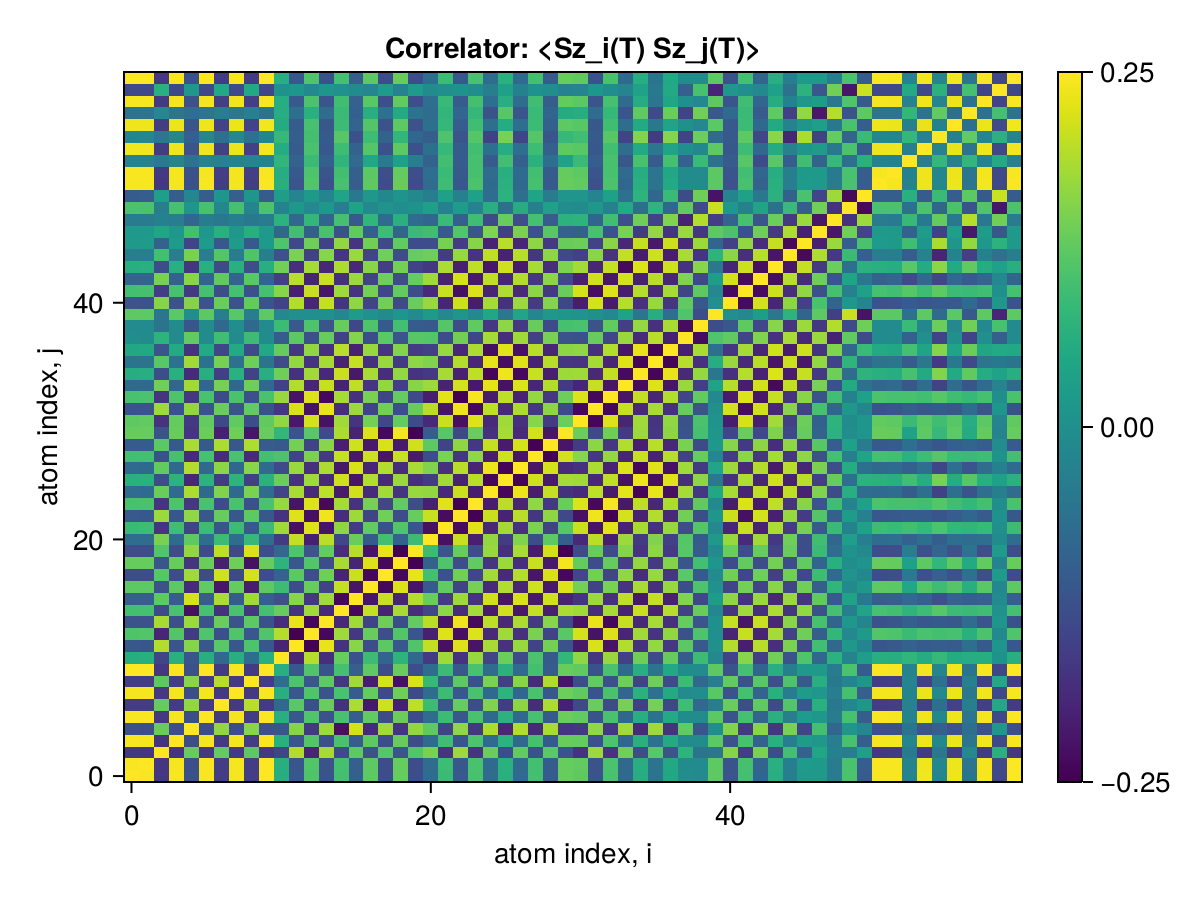

The table this chart was drawn from, first rows:
x1, x2, x3, x4, x5, x6, x7, x8, x9, x10, x11, x12, x13, x14, x15, x16, x17, x18, x19, x20, x21, x22, x23, x24
0.25, 0.2465, -0.1664, 0.2449, -0.1246, 0.2456, -0.1579, 0.2433, -0.1581, 0.2486, 0.06328, -0.111, 0.1128, -0.1201, 0.1021, -0.09762, 0.1258, -0.1311, 0.1345, -0.131, -0.07018, 0.09143, -0.1099, 0.1059
0.2465, 0.25, -0.1698, 0.2443, -0.1252, 0.245, -0.1579, 0.2428, -0.1579, 0.248, 0.06649, -0.1143, 0.1161, -0.1226, 0.1031, -0.09842, 0.126, -0.1313, 0.1345, -0.1312, -0.07306, 0.09449, -0.1124, 0.1084
-0.1664, -0.1698, 0.25, -0.1715, 0.1356, -0.1666, 0.1318, -0.165, 0.1251, -0.1678, -0.1452, 0.1941, -0.196, 0.185, -0.1358, 0.1267, -0.1219, 0.1201, -0.115, 0.1158, 0.1505, -0.1722, 0.1762, -0.1723
0.2449, 0.2443, -0.1715, 0.25, -0.1295, 0.2433, -0.1591, 0.2412, -0.1578, 0.2463, 0.06822, -0.1161, 0.1179, -0.1252, 0.107, -0.1022, 0.1278, -0.1325, 0.1352, -0.1318, -0.07494, 0.09637, -0.1149, 0.1109
-0.1246, -0.1252, 0.1356, -0.1295, 0.25, -0.1289, 0.1693, -0.1286, 0.161, -0.1259, -0.1179, 0.1592, -0.1628, 0.176, -0.2273, 0.2176, -0.1874, 0.1805, -0.1713, 0.1695, 0.1271, -0.1492, 0.1673, -0.1658
0.2456, 0.245, -0.1666, 0.2433, -0.1289, 0.25, -0.1622, 0.242, -0.1601, 0.247, 0.06476, -0.1126, 0.1144, -0.122, 0.1063, -0.1017, 0.1299, -0.1348, 0.1375, -0.134, -0.07175, 0.09319, -0.1117, 0.1078
-0.1579, -0.1579, 0.1318, -0.1591, 0.1693, -0.1622, 0.25, -0.1644, 0.1979, -0.1592, -0.08149, 0.1223, -0.1255, 0.1376, -0.1781, 0.1879, -0.2172, 0.2134, -0.2038, 0.2003, 0.0939, -0.1161, 0.1344, -0.1327
0.2433, 0.2428, -0.165, 0.2412, -0.1286, 0.242, -0.1644, 0.25, -0.1644, 0.2447, 0.06364, -0.1111, 0.113, -0.1207, 0.1069, -0.1038, 0.1321, -0.1374, 0.1408, -0.1373, -0.07105, 0.09253, -0.1111, 0.1072
-0.1581, -0.1579, 0.1251, -0.1578, 0.161, -0.1601, 0.1979, -0.1644, 0.25, -0.1592, -0.07138, 0.1107, -0.114, 0.1264, -0.17, 0.1794, -0.209, 0.2166, -0.2261, 0.2224, 0.08541, -0.1077, 0.1259, -0.1244
0.2486, 0.248, -0.1678, 0.2463, -0.1259, 0.247, -0.1592, 0.2447, -0.1592, 0.25, 0.06456, -0.1124, 0.1142, -0.1215, 0.1033, -0.09871, 0.1268, -0.1322, 0.1356, -0.1321, -0.07123, 0.09265, -0.1112, 0.1071
0.06328, 0.06649, -0.1452, 0.06822, -0.1179, 0.06476, -0.08149, 0.06364, -0.07138, 0.06456, 0.25, -0.1984, 0.1945, -0.182, 0.1341, -0.1239, 0.09372, -0.08612, 0.07525, -0.07795, -0.1645, 0.1801, -0.1763, 0.1737
-0.111, -0.1143, 0.1941, -0.1161, 0.1592, -0.1126, 0.1223, -0.1111, 0.1107, -0.1124, -0.1984, 0.25, -0.246, 0.2329, -0.1747, 0.1627, -0.1322, 0.1243, -0.1124, 0.115, 0.205, -0.2268, 0.2251, -0.2214
0.1128, 0.1161, -0.196, 0.1179, -0.1628, 0.1144, -0.1255, 0.113, -0.114, 0.1142, 0.1945, -0.246, 0.25, -0.2365, 0.1783, -0.1663, 0.1358, -0.1279, 0.116, -0.1185, -0.2033, 0.2253, -0.2278, 0.2241
-0.1201, -0.1226, 0.185, -0.1252, 0.176, -0.122, 0.1376, -0.1207, 0.1264, -0.1215, -0.182, 0.2329, -0.2365, 0.25, -0.1917, 0.1797, -0.1491, 0.1412, -0.1293, 0.1317, 0.199, -0.2211, 0.2392, -0.2356
0.1021, 0.1031, -0.1358, 0.107, -0.2273, 0.1063, -0.1781, 0.1069, -0.17, 0.1033, 0.1341, -0.1747, 0.1783, -0.1917, 0.25, -0.2366, 0.206, -0.1973, 0.1854, -0.1839, -0.1432, 0.1654, -0.1835, 0.1822
-0.09762, -0.09842, 0.1267, -0.1022, 0.2176, -0.1017, 0.1879, -0.1038, 0.1794, -0.09871, -0.1239, 0.1627, -0.1663, 0.1797, -0.2366, 0.25, -0.2191, 0.2093, -0.1973, 0.1952, 0.1369, -0.1594, 0.1775, -0.1766
0.1258, 0.126, -0.1219, 0.1278, -0.1874, 0.1299, -0.2172, 0.1321, -0.209, 0.1268, 0.09372, -0.1322, 0.1358, -0.1491, 0.206, -0.2191, 0.25, -0.2371, 0.2238, -0.2207, -0.1071, 0.1295, -0.1476, 0.1466
-0.1311, -0.1313, 0.1201, -0.1325, 0.1805, -0.1348, 0.2134, -0.1374, 0.2166, -0.1322, -0.08612, 0.1243, -0.1279, 0.1412, -0.1973, 0.2093, -0.2371, 0.25, -0.2361, 0.2327, 0.1021, -0.1246, 0.1428, -0.1418
0.1345, 0.1345, -0.115, 0.1352, -0.1713, 0.1375, -0.2038, 0.1408, -0.2261, 0.1356, 0.07525, -0.1124, 0.116, -0.1293, 0.1854, -0.1973, 0.2238, -0.2361, 0.25, -0.2461, -0.09081, 0.1133, -0.1315, 0.1305
-0.131, -0.1312, 0.1158, -0.1318, 0.1695, -0.134, 0.2003, -0.1373, 0.2224, -0.1321, -0.07795, 0.115, -0.1185, 0.1317, -0.1839, 0.1952, -0.2207, 0.2327, -0.2461, 0.25, 0.09365, -0.1163, 0.1343, -0.1334
-0.07018, -0.07306, 0.1505, -0.07494, 0.1271, -0.07175, 0.0939, -0.07105, 0.08541, -0.07123, -0.1645, 0.205, -0.2033, 0.199, -0.1432, 0.1369, -0.1071, 0.1021, -0.09081, 0.09365, 0.25, -0.227, 0.2087, -0.205
0.09143, 0.09449, -0.1722, 0.09637, -0.1492, 0.09319, -0.1161, 0.09253, -0.1077, 0.09265, 0.1801, -0.2268, 0.2253, -0.2211, 0.1654, -0.1594, 0.1295, -0.1246, 0.1133, -0.1163, -0.227, 0.25, -0.2314, 0.2276
-0.1099, -0.1124, 0.1762, -0.1149, 0.1673, -0.1117, 0.1344, -0.1111, 0.1259, -0.1112, -0.1763, 0.2251, -0.2278, 0.2392, -0.1835, 0.1775, -0.1476, 0.1428, -0.1315, 0.1343, 0.2087, -0.2314, 0.25, -0.2457
0.1059, 0.1084, -0.1723, 0.1109, -0.1658, 0.1078, -0.1327, 0.1072, -0.1244, 0.1071, 0.1737, -0.2214, 0.2241, -0.2356, 0.1822, -0.1766, 0.1466, -0.1418, 0.1305, -0.1334, -0.205, 0.2276, -0.2457, 0.25
-0.072, -0.07427, 0.1374, -0.07677, 0.1898, -0.07585, 0.1565, -0.07777, 0.1509, -0.07308, -0.1473, 0.1859, -0.1887, 0.2002, -0.2109, 0.2153, -0.1864, 0.1817, -0.1706, 0.1735, 0.1694, -0.1921, 0.2102, -0.2094
0.0683, 0.07031, -0.1287, 0.07304, -0.1933, 0.07236, -0.1598, 0.07459, -0.1545, 0.06933, 0.1391, -0.1759, 0.1788, -0.1902, 0.2146, -0.2206, 0.1917, -0.187, 0.1759, -0.1788, -0.1594, 0.1817, -0.1994, 0.1987
-0.07622, -0.07812, 0.1309, -0.08069, 0.1944, -0.08022, 0.1654, -0.08246, 0.1611, -0.07728, -0.1367, 0.1744, -0.1772, 0.189, -0.2149, 0.2213, -0.1964, 0.1933, -0.1821, 0.1849, 0.1566, -0.1794, 0.1974, -0.1967
0.101, 0.102, -0.1232, 0.104, -0.187, 0.1048, -0.1848, 0.1073, -0.1873, 0.1021, 0.1102, -0.1476, 0.1508, -0.1633, 0.2053, -0.2141, 0.2133, -0.2199, 0.2088, -0.2115, -0.1286, 0.1511, -0.1691, 0.1683
-0.1047, -0.1056, 0.1232, -0.1075, 0.187, -0.1084, 0.1872, -0.111, 0.1909, -0.1057, -0.1079, 0.1454, -0.1487, 0.1613, -0.2049, 0.2139, -0.2151, 0.2221, -0.2124, 0.2152, 0.126, -0.1487, 0.1668, -0.166
0.1344, 0.1346, -0.1196, 0.1352, -0.1732, 0.1375, -0.2038, 0.1408, -0.221, 0.1355, 0.08105, -0.119, 0.1225, -0.1358, 0.1876, -0.1989, 0.2243, -0.2363, 0.2426, -0.2453, -0.09747, 0.1202, -0.1384, 0.1374
0.128, 0.13, -0.1767, 0.1326, -0.1667, 0.1294, -0.1381, 0.1283, -0.1312, 0.1294, 0.1673, -0.2158, 0.2174, -0.2246, 0.1798, -0.171, 0.1464, -0.1426, 0.1329, -0.1351, -0.1912, 0.21, -0.2271, 0.2235
-0.1201, -0.1223, 0.1769, -0.1249, 0.1689, -0.1218, 0.1375, -0.1208, 0.1295, -0.1214, -0.1719, 0.2208, -0.2231, 0.2329, -0.1833, 0.1761, -0.1482, 0.1437, -0.1331, 0.1356, 0.1989, -0.2211, 0.2393, -0.2357
0.1067, 0.1092, -0.1731, 0.1117, -0.1681, 0.1086, -0.135, 0.1081, -0.1267, 0.1079, 0.1742, -0.2222, 0.2249, -0.2364, 0.1846, -0.1792, 0.1493, -0.1445, 0.1332, -0.136, -0.206, 0.2285, -0.2465, 0.2431
-0.07839, -0.08072, 0.1445, -0.0832, 0.1806, -0.08169, 0.1473, -0.08294, 0.1411, -0.0795, -0.1529, 0.1934, -0.1961, 0.2074, -0.2004, 0.2021, -0.1729, 0.1683, -0.1572, 0.1601, 0.1775, -0.1998, 0.2175, -0.2158
0.06279, 0.06504, -0.1292, 0.06753, -0.1879, 0.06684, -0.1543, 0.06906, -0.1491, 0.06381, 0.1419, -0.1783, 0.181, -0.1923, 0.2096, -0.2151, 0.1862, -0.1816, 0.1705, -0.1734, -0.1626, 0.1848, -0.2024, 0.2017
-0.05588, -0.05808, 0.122, -0.06053, 0.1799, -0.05985, 0.1466, -0.06205, 0.1415, -0.05684, -0.1365, 0.1708, -0.1734, 0.1843, -0.2015, 0.2069, -0.1782, 0.1737, -0.1628, 0.1657, 0.1563, -0.1775, 0.1943, -0.1937
0.05016, 0.05235, -0.1171, 0.0548, -0.1751, 0.05411, -0.1415, 0.05633, -0.1369, 0.05108, 0.1335, -0.1664, 0.1689, -0.1795, 0.1969, -0.2024, 0.1735, -0.1689, 0.1585, -0.1615, -0.1528, 0.1734, -0.1897, 0.1892
-0.005646, -0.007593, 0.0745, -0.009929, 0.1301, -0.009244, 0.0966, -0.01146, 0.09401, -0.006217, -0.1037, 0.1246, -0.1265, 0.1345, -0.1519, 0.1573, -0.1285, 0.1238, -0.1165, 0.1198, 0.119, -0.1334, 0.1446, -0.1448
-0.01031, -0.008438, -0.05939, -0.006139, -0.1142, -0.006826, -0.08068, -0.004605, -0.07838, -0.009857, 0.09326, -0.1099, 0.1116, -0.1186, 0.1361, -0.1414, 0.1127, -0.1079, 0.101, -0.1043, -0.1072, 0.1194, -0.1288, 0.1292
0.127, 0.1257, -0.05188, 0.1237, -0.003396, 0.1244, -0.03679, 0.1222, -0.03796, 0.1274, -0.01592, 0.0009922, -0.0009459, 0.0009576, -0.01885, 0.02377, 0.004639, -0.00969, 0.01484, -0.01144, 0.01977, -0.01549, 0.01118, -0.0134
-0.1184, -0.1202, 0.1607, -0.1223, 0.1592, -0.12, 0.1368, -0.1195, 0.131, -0.1196, -0.1493, 0.1942, -0.1966, 0.2065, -0.1711, 0.1666, -0.1465, 0.1438, -0.1351, 0.1371, 0.1737, -0.1949, 0.2121, -0.209
0.1016, 0.1038, -0.1606, 0.1063, -0.1629, 0.1036, -0.1314, 0.1032, -0.1239, 0.1028, 0.1611, -0.2056, 0.208, -0.2181, 0.1787, -0.1738, 0.1458, -0.1412, 0.1307, -0.1333, -0.1876, 0.2087, -0.2257, 0.2227
-0.08628, -0.0885, 0.1489, -0.09098, 0.1614, -0.08862, 0.129, -0.08877, 0.1219, -0.08739, -0.1545, 0.1958, -0.1982, 0.2083, -0.1786, 0.1758, -0.1472, 0.1425, -0.1318, 0.1345, 0.1799, -0.2005, 0.2169, -0.2145
0.06404, 0.0663, -0.131, 0.06875, -0.169, 0.06733, -0.1356, 0.06869, -0.1296, 0.06504, 0.1437, -0.1804, 0.1829, -0.1935, 0.1891, -0.1912, 0.162, -0.1574, 0.1464, -0.1493, -0.1668, 0.1873, -0.2036, 0.2023
-0.03361, -0.03571, 0.1016, -0.03811, 0.1507, -0.03713, 0.1172, -0.03903, 0.1122, -0.03439, -0.1229, 0.1513, -0.1535, 0.1628, -0.1719, 0.176, -0.147, 0.1423, -0.132, 0.135, 0.1418, -0.1593, 0.1729, -0.1725
0.02141, 0.02344, -0.08971, 0.02582, -0.1462, 0.02513, -0.1126, 0.02735, -0.1081, 0.0221, 0.1144, -0.1396, 0.1417, -0.1506, 0.168, -0.1734, 0.1446, -0.1399, 0.1298, -0.1327, -0.1313, 0.1479, -0.1607, 0.1607
0.02226, 0.02046, 0.04801, 0.01819, 0.1021, 0.01888, 0.06858, 0.01666, 0.06524, 0.02191, -0.08539, 0.09876, -0.1002, 0.1065, -0.124, 0.1293, -0.1006, 0.0958, -0.08742, 0.09055, 0.09841, -0.1088, 0.1166, -0.1173
-0.04266, -0.04096, -0.02855, -0.03874, -0.08162, -0.03943, -0.04812, -0.03721, -0.04612, -0.04246, 0.07183, -0.07973, 0.08092, -0.086, 0.1036, -0.1088, 0.08017, -0.07533, 0.06891, -0.07223, -0.08299, 0.09061, -0.09618, 0.09713
0.1092, 0.1079, -0.03645, 0.1059, 0.01274, 0.1066, -0.01938, 0.1043, -0.02035, 0.1096, -0.02559, 0.01511, -0.01532, 0.01635, -0.0348, 0.03987, -0.01254, 0.007922, -0.002678, 0.006056, 0.03077, -0.02881, 0.02642, -0.02839
-0.1029, -0.1016, 0.03069, -0.09961, -0.0188, -0.1002, 0.01311, -0.09799, 0.01408, -0.1032, 0.02942, -0.0206, 0.02089, -0.0223, 0.04082, -0.04593, 0.01877, -0.01423, 0.008923, -0.01229, -0.03512, 0.03401, -0.03234, 0.03422
0.2461, 0.2455, -0.1677, 0.2439, -0.1265, 0.2446, -0.1588, 0.2424, -0.1587, 0.2475, 0.06634, -0.1141, 0.116, -0.1233, 0.1046, -0.1001, 0.1273, -0.1325, 0.1356, -0.1322, -0.07341, 0.09483, -0.1134, 0.1093
0.2452, 0.2445, -0.1646, 0.2428, -0.1233, 0.2435, -0.1566, 0.2414, -0.1567, 0.2465, 0.06235, -0.1093, 0.1111, -0.1182, 0.1008, -0.09641, 0.1245, -0.1299, 0.1333, -0.1298, -0.06866, 0.0897, -0.1079, 0.1039
-0.0271, -0.02544, -0.04132, -0.02324, -0.05944, -0.02518, -0.0269, -0.02452, -0.02214, -0.02686, 0.0799, -0.09088, 0.09176, -0.09568, 0.07804, -0.07696, 0.04856, -0.04368, 0.03564, -0.03861, -0.09462, 0.1005, -0.1047, 0.1043
0.2407, 0.24, -0.1602, 0.2383, -0.1181, 0.239, -0.1514, 0.2368, -0.1516, 0.242, 0.05932, -0.105, 0.1067, -0.1135, 0.09552, -0.09099, 0.1191, -0.1245, 0.128, -0.1245, -0.06527, 0.0856, -0.1032, 0.09931
-0.02088, -0.01906, -0.04956, -0.0168, -0.09831, -0.01768, -0.06483, -0.01569, -0.06073, -0.02052, 0.08667, -0.1004, 0.1018, -0.1079, 0.1198, -0.1242, 0.09541, -0.0906, 0.08148, -0.08454, -0.1005, 0.1106, -0.1181, 0.1185
0.2393, 0.2386, -0.1589, 0.2369, -0.1165, 0.2376, -0.1498, 0.2354, -0.15, 0.2406, 0.05839, -0.1037, 0.1054, -0.1121, 0.09389, -0.08932, 0.1175, -0.1228, 0.1264, -0.1229, -0.06424, 0.08435, -0.1018, 0.09789
-0.05604, -0.05441, -0.01582, -0.05223, -0.0681, -0.05292, -0.03462, -0.0507, -0.03181, -0.05595, 0.06303, -0.06727, 0.06825, -0.07248, 0.09015, -0.09528, 0.06668, -0.0618, 0.05423, -0.05742, -0.07311, 0.07878, -0.08266, 0.08381
0.2439, 0.2432, -0.1633, 0.2415, -0.1211, 0.2422, -0.1544, 0.24, -0.1545, 0.2452, 0.06144, -0.108, 0.1097, -0.1168, 0.09852, -0.09397, 0.1221, -0.1275, 0.1309, -0.1274, -0.0677, 0.08846, -0.1065, 0.1025
-0.1404, -0.1392, 0.066, -0.1373, 0.01846, -0.1379, 0.05068, -0.1357, 0.05138, -0.141, 0.005167, 0.0137, -0.01395, 0.01478, 0.003698, -0.008667, -0.01869, 0.02342, -0.02822, 0.02482, -0.007674, 0.001335, 0.004683, -0.002239
0.2486, 0.248, -0.1678, 0.2463, -0.1259, 0.247, -0.1592, 0.2447, -0.1592, 0.25, 0.06456, -0.1124, 0.1142, -0.1215, 0.1033, -0.09872, 0.1268, -0.1322, 0.1356, -0.1321, -0.07123, 0.09265, -0.1112, 0.1071
